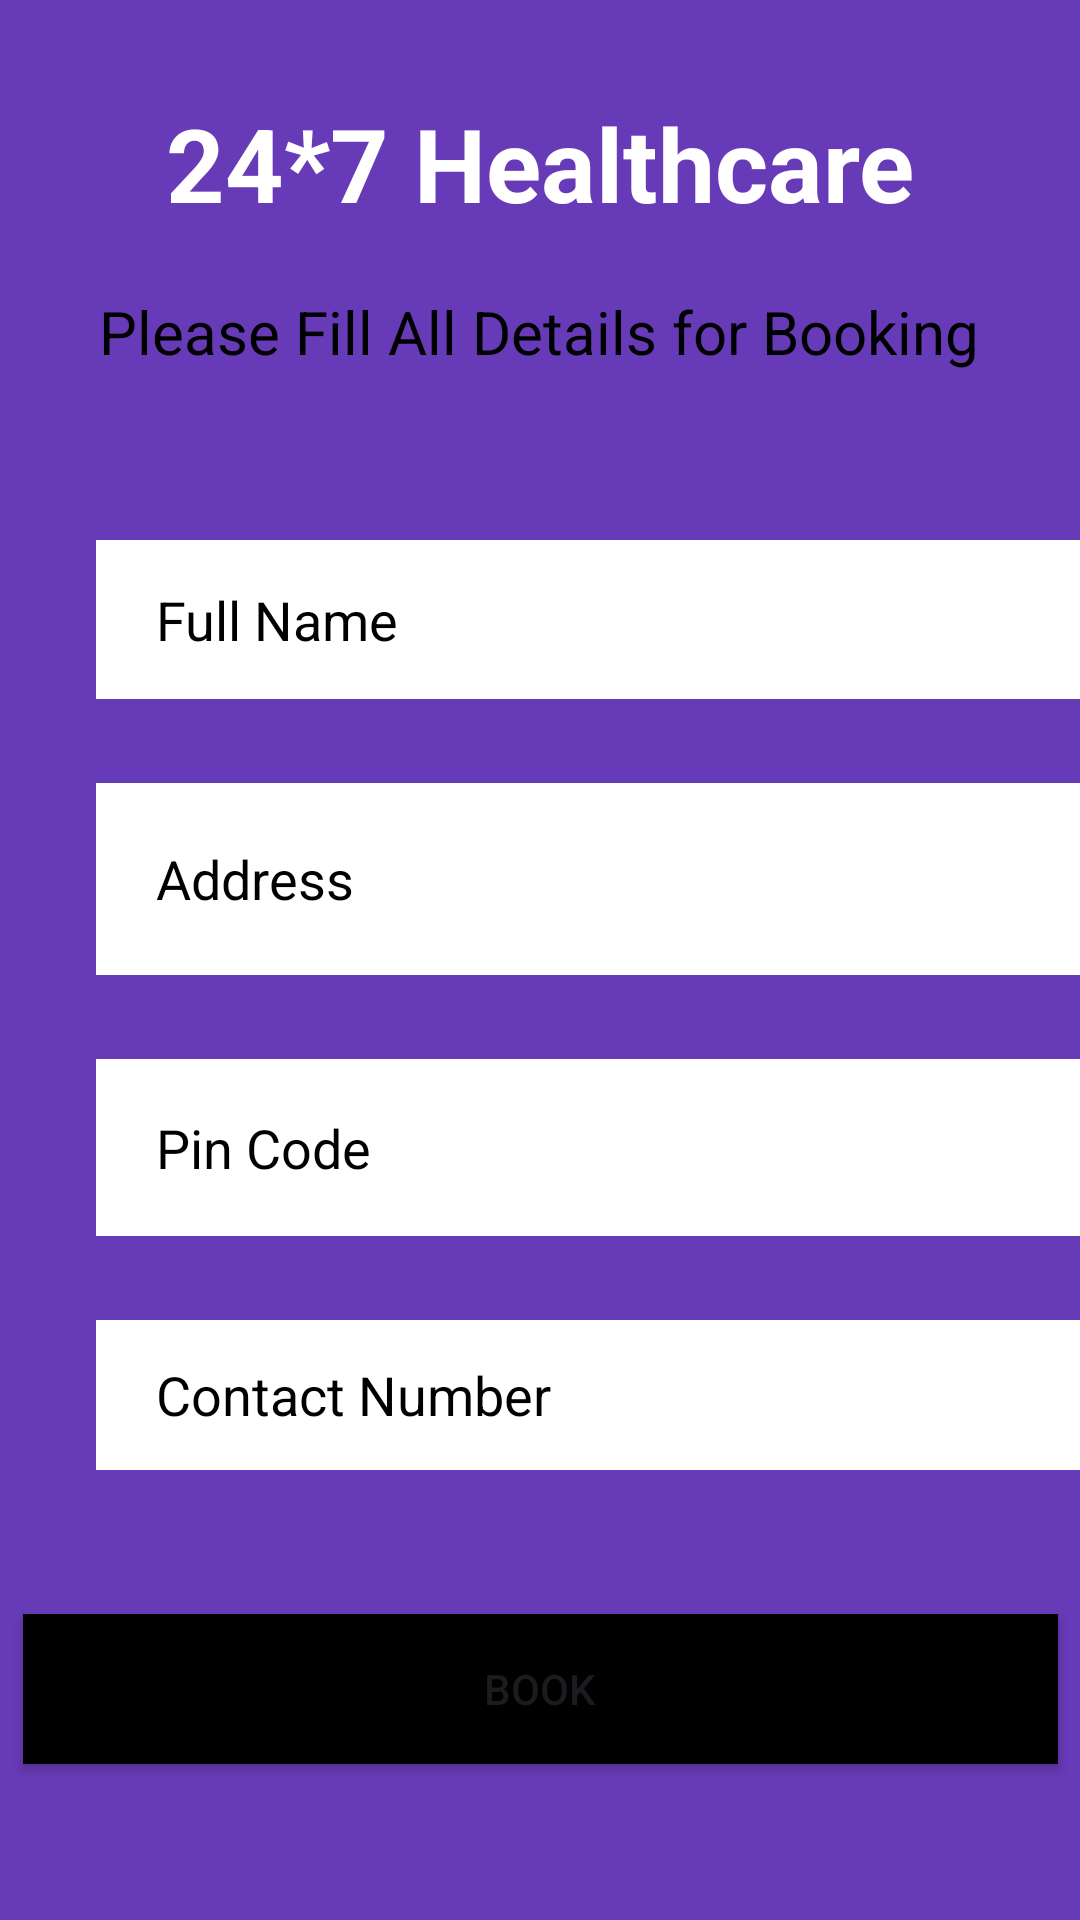

Write the Android layout XML for this screen, with the resource values it uses.
<!-- AndroidManifest.xml: application theme Theme.HEALTHCARESYSTEM -->
<!-- res/layout/activity_buy_medicine_book.xml -->
<?xml version="1.0" encoding="utf-8"?>
<androidx.constraintlayout.widget.ConstraintLayout xmlns:android="http://schemas.android.com/apk/res/android"
    xmlns:app="http://schemas.android.com/apk/res-auto"
    xmlns:tools="http://schemas.android.com/tools"
    android:layout_width="match_parent"
    android:layout_height="match_parent"
    android:background="#673AB7"
    tools:context=".BuyMedicineBookActivity">

    <Button
        android:id="@+id/buttonBMBBooking"
        android:layout_width="345dp"
        android:layout_height="50dp"
        android:layout_marginTop="48dp"
        android:background="@color/black"
        android:shadowColor="@color/white"
        android:text="BOOK"
        app:layout_constraintEnd_toEndOf="parent"
        app:layout_constraintStart_toStartOf="parent"
        app:layout_constraintTop_toBottomOf="@+id/editTextBMBContact"/>

    <EditText
        android:id="@+id/editTextBMBPincode"
        android:layout_width="347dp"
        android:layout_height="59dp"
        android:layout_marginStart="32dp"
        android:layout_marginTop="28dp"
        android:layout_marginEnd="32dp"
        android:background="@color/white"

        android:drawablePadding="10dp"
        android:ems="10"
        android:hint="Pin Code"
        android:inputType="textPersonName"
        android:paddingLeft="20dp"
        android:paddingTop="10dp"
        android:paddingRight="10dp"
        android:paddingBottom="10dp"
        android:textColor="@color/black"
        android:textColorHint="@color/black"
        app:layout_constraintEnd_toEndOf="parent"
        app:layout_constraintHorizontal_bias="0.0"
        app:layout_constraintStart_toStartOf="parent"
        app:layout_constraintTop_toBottomOf="@+id/editTextBMBAddress" />

    <EditText
        android:id="@+id/editTextBMBFullname"
        android:layout_width="342dp"
        android:layout_height="53dp"
        android:layout_marginStart="32dp"
        android:layout_marginTop="56dp"
        android:layout_marginEnd="32dp"
        android:background="@color/white"

        android:drawablePadding="10dp"
        android:ems="10"
        android:hint="Full Name"

        android:inputType="textPersonName"
        android:paddingLeft="20dp"
        android:paddingTop="10dp"
        android:paddingRight="10dp"
        android:paddingBottom="10dp"
        android:textColor="@color/black"
        android:textColorHint="@color/black"
        app:layout_constraintEnd_toEndOf="parent"
        app:layout_constraintHorizontal_bias="0.0"
        app:layout_constraintStart_toStartOf="parent"
        app:layout_constraintTop_toBottomOf="@+id/textViewBMBPackageName3" />

    <EditText
        android:id="@+id/editTextBMBAddress"
        android:layout_width="349dp"
        android:layout_height="64dp"
        android:layout_marginStart="32dp"
        android:layout_marginTop="28dp"
        android:layout_marginEnd="32dp"
        android:background="@color/white"

        android:drawablePadding="10dp"
        android:ems="10"
        android:hint="Address"
        android:inputType="textPersonName"
        android:paddingLeft="20dp"
        android:paddingTop="10dp"
        android:paddingRight="10dp"
        android:paddingBottom="10dp"
        android:textColor="@color/black"
        android:textColorHint="@color/black"
        app:layout_constraintEnd_toEndOf="parent"
        app:layout_constraintHorizontal_bias="0.0"
        app:layout_constraintStart_toStartOf="parent"
        app:layout_constraintTop_toBottomOf="@+id/editTextBMBFullname" />

    <EditText
        android:id="@+id/editTextBMBContact"
        android:layout_width="331dp"
        android:layout_height="50dp"
        android:layout_marginStart="32dp"
        android:layout_marginTop="28dp"
        android:layout_marginEnd="32dp"
        android:background="@color/white"

        android:drawablePadding="10dp"
        android:ems="10"
        android:hint="Contact Number"
        android:inputType="textPersonName"
        android:paddingLeft="20dp"
        android:paddingTop="10dp"
        android:paddingRight="10dp"
        android:paddingBottom="10dp"
        android:textColor="@color/black"
        android:textColorHint="@color/black"
        app:layout_constraintEnd_toEndOf="parent"
        app:layout_constraintHorizontal_bias="0.0"
        app:layout_constraintStart_toStartOf="parent"
        app:layout_constraintTop_toBottomOf="@+id/editTextBMBPincode" />
    <TextView
        android:id="@+id/textViewBMBPackageName3"
        android:layout_width="wrap_content"
        android:layout_height="wrap_content"
        android:layout_marginTop="20dp"
        android:text="Please Fill All Details for Booking"
        android:textColor="@color/black"
        android:textSize="20sp"
        app:layout_constraintEnd_toEndOf="parent"
        app:layout_constraintHorizontal_bias="0.495"
        app:layout_constraintStart_toStartOf="parent"
        app:layout_constraintTop_toBottomOf="@+id/textView_logo9"/>

    <TextView
        android:id="@+id/textView_logo9"
        android:layout_width="wrap_content"
        android:layout_height="wrap_content"
        android:text="24*7 Healthcare"
        android:textColor="@color/white"
        android:textSize="34sp"
        android:textStyle="bold"
        app:layout_constraintBottom_toBottomOf="parent"
        app:layout_constraintEnd_toEndOf="parent"

        app:layout_constraintStart_toStartOf="parent"
        app:layout_constraintTop_toTopOf="parent"
        app:layout_constraintVertical_bias="0.053" />

</androidx.constraintlayout.widget.ConstraintLayout>
<!-- resources referenced by this layout -->
<resources>
  <style name="Theme.HEALTHCARESYSTEM" parent="Base.Theme.HEALTHCARESYSTEM" />
  <style name="Base.Theme.HEALTHCARESYSTEM" parent="Theme.Material3.DayNight.NoActionBar">
          
          
      </style>
  <!-- not gathered from this repository: default colours our renderer supplied (Android Studio template values) -->
  <color name="black">#FF000000</color>
  <color name="white">#FFFFFFFF</color>
</resources>
